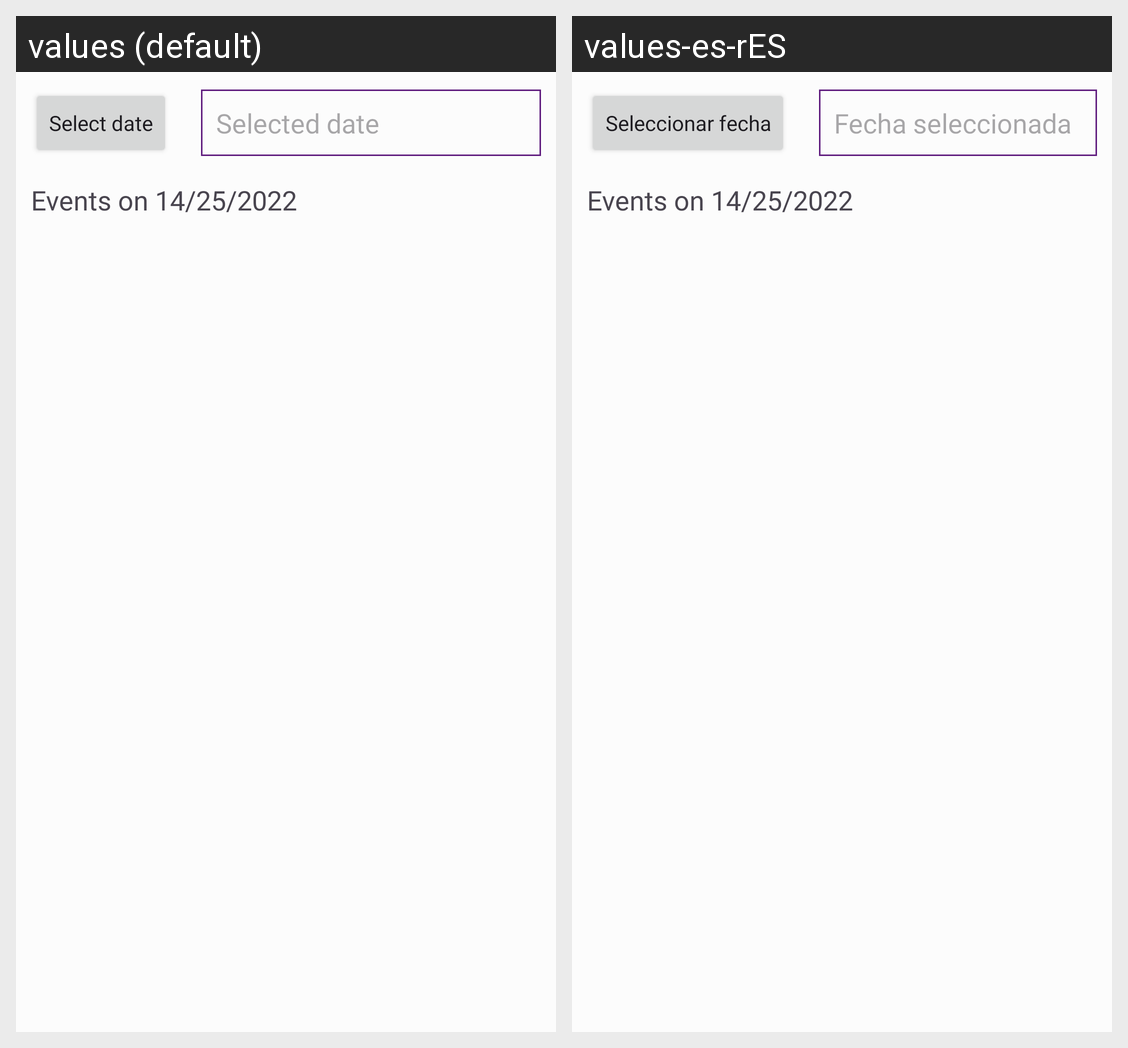

Strings drawn on this Android screen and how each of the app's shown locales translates them:
Android screen res/layout/fragment_events.xml rendered under 2 locales, left to right: values (default), values-es-rES. Device: Nexus 5 (rendered at 1080×1920; each locale shown at half size, 540×960, under a caption strip naming it); theme ScoutConnections.
Strings drawn on this screen, with the default value and each locale's value (text and hints the layout hard-codes, and strings that could not be matched under every locale, appear in the picture but are not listed):

select_date
  values: Select date
  values-es-rES: Seleccionar fecha

selected_date
  values: Selected date
  values-es-rES: Fecha seleccionada
